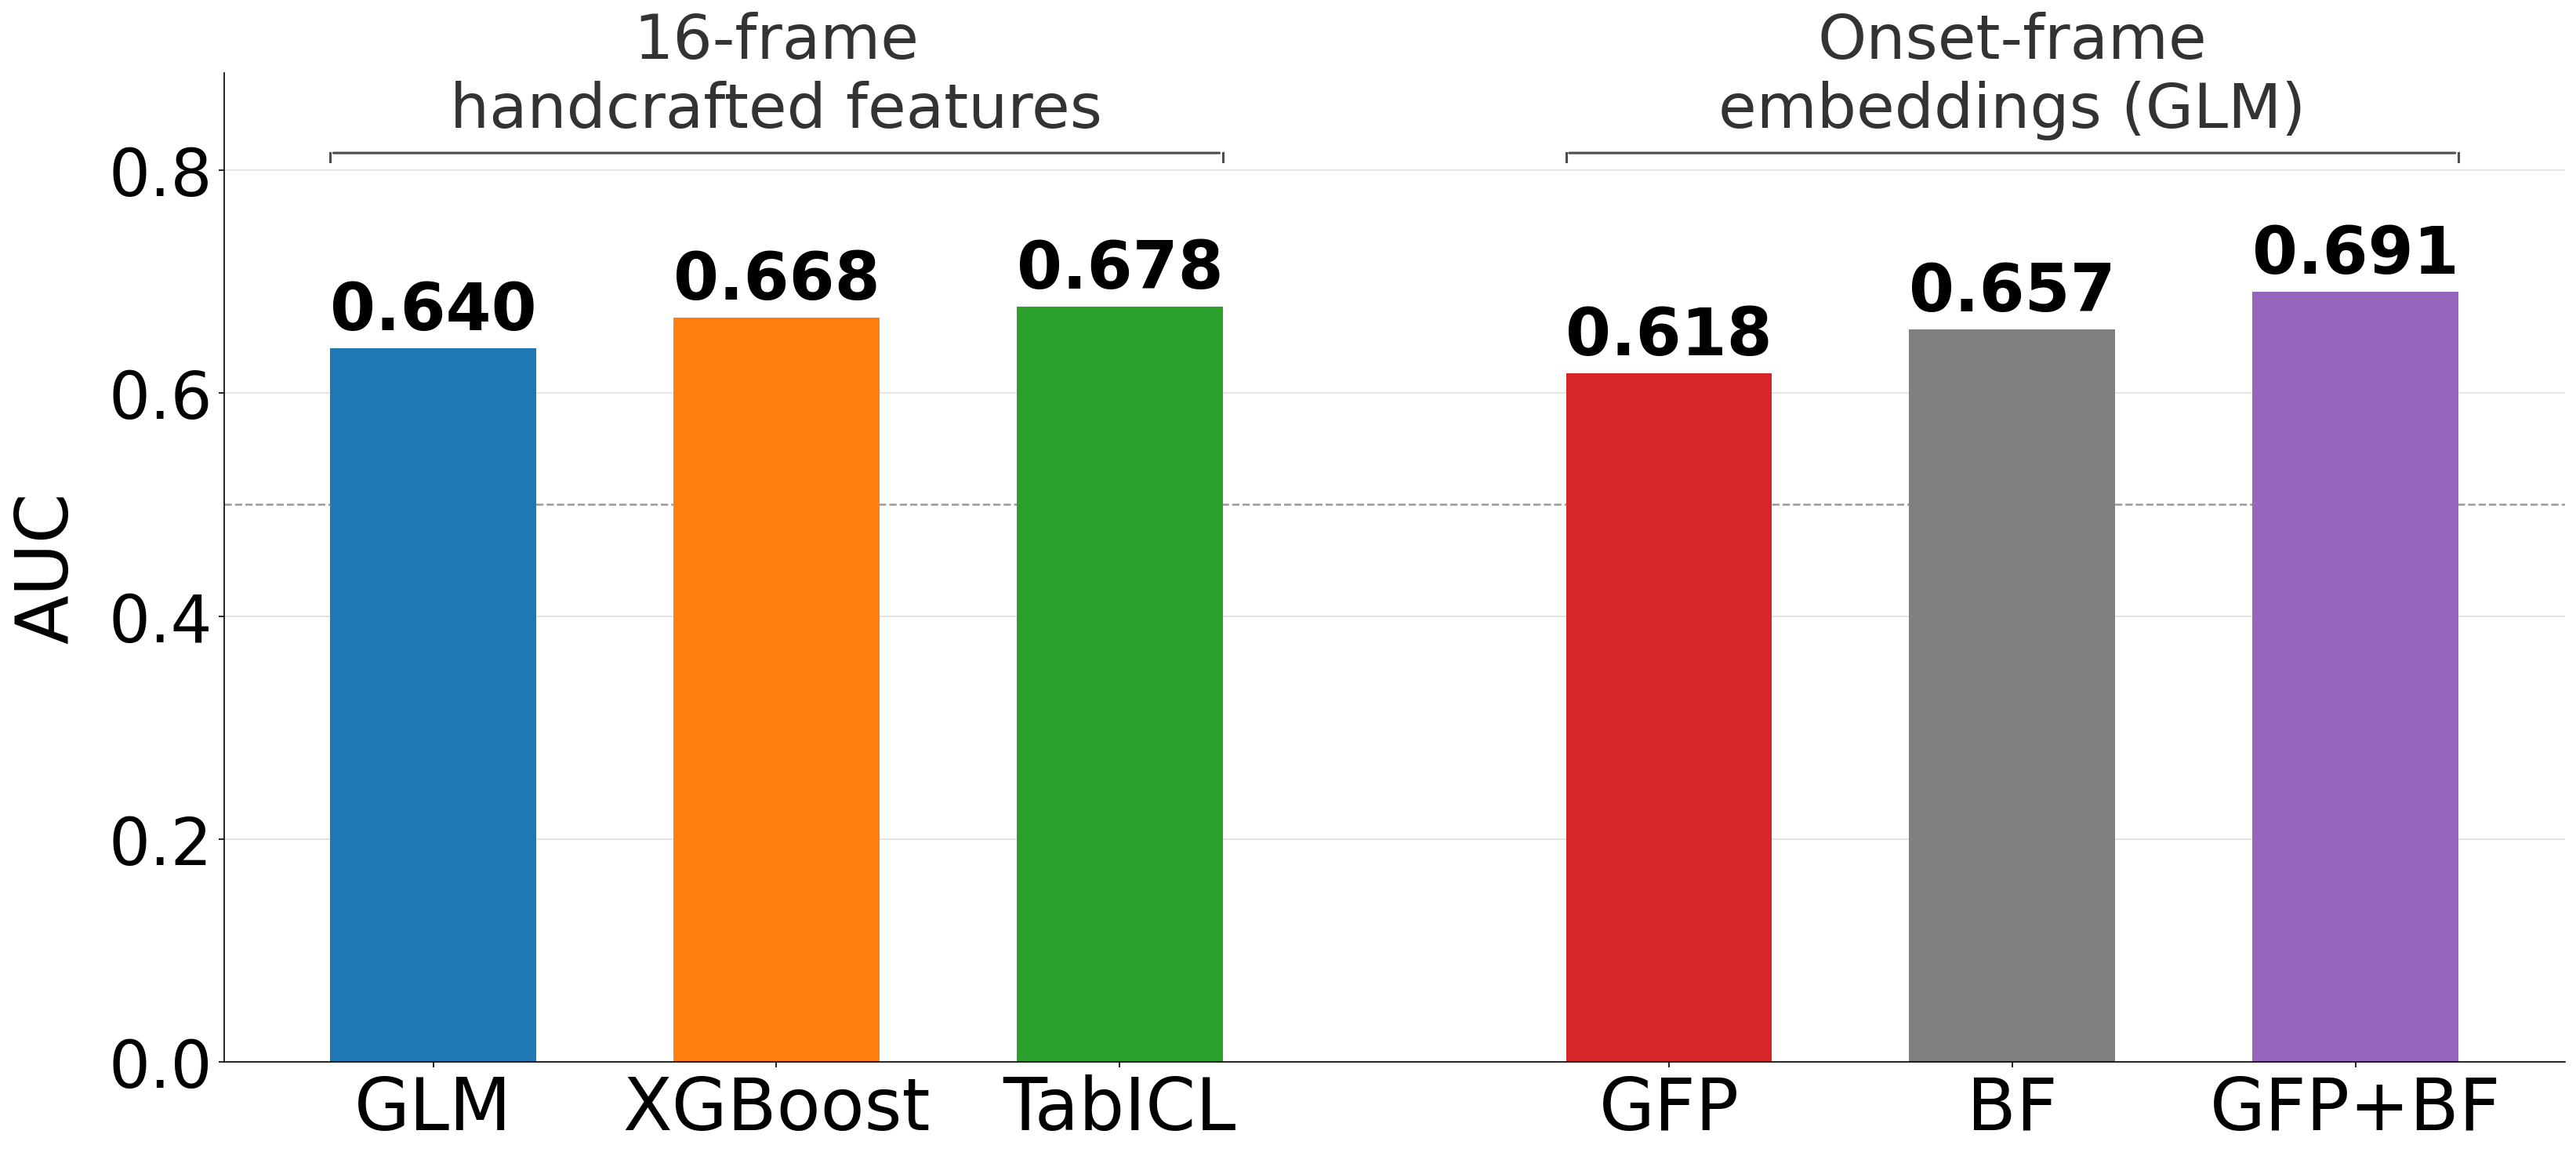

The Python source for this figure:
"""
Figure 5: Classification AUC comparison.
Group 1 — 16-frame tabular features: GLM, XGBoost, TabICL.
Group 2 — Onset-frame embeddings (GLM): GFP top-20, BF top-20, GFP+BF top-40.
A2+A3 dataset, no half-movie filter (n=525).
"""

import numpy as np
import matplotlib
matplotlib.use("Agg")
import matplotlib.pyplot as plt
import os

# ── data ──────────────────────────────────────────────────────────────────────
# Group 1: 16-frame tabular (from BluetoRed_analysis)
TAB_LABELS = ["GLM", "XGBoost", "TabICL"]
TAB_AUC    = [0.6405, 0.6678, 0.6777]
TAB_COLORS = ["#1f77b4", "#ff7f0e", "#2ca02c"]

# Group 2: onset-frame embeddings, GLM (from GFP_BF_Fusion a2a3_combined_metrics.csv, no HMF)
EMB_LABELS = ["GFP", "BF", "GFP+BF"]
EMB_AUC    = [0.618,  0.657, 0.691]
EMB_COLORS = ["#d62728", "#7f7f7f", "#9467bd"]

# ── layout ────────────────────────────────────────────────────────────────────
FONTSIZE = 44
GAP      = 0.6    # extra gap between groups (in bar-width units)
BAR_W    = 0.6

n1, n2 = len(TAB_LABELS), len(EMB_LABELS)
x1 = np.arange(n1, dtype=float)
x2 = np.arange(n2, dtype=float) + n1 + GAP   # shift right by group size + gap

fig, ax = plt.subplots(figsize=(22, 10))

# Group 1 bars
for x, val, color in zip(x1, TAB_AUC, TAB_COLORS):
    bar = ax.bar(x, val, width=BAR_W, color=color, linewidth=0)
    ax.text(x, val + 0.005, f"{val:.3f}", ha="center", va="bottom",
            fontsize=FONTSIZE - 4, fontweight="bold")

# Group 2 bars
for x, val, color in zip(x2, EMB_AUC, EMB_COLORS):
    bar = ax.bar(x, val, width=BAR_W, color=color, linewidth=0)
    ax.text(x, val + 0.005, f"{val:.3f}", ha="center", va="bottom",
            fontsize=FONTSIZE - 4, fontweight="bold")

# ── x-axis labels ─────────────────────────────────────────────────────────────
all_x      = np.concatenate([x1, x2])
all_labels = TAB_LABELS + EMB_LABELS
ax.set_xticks(all_x)
ax.set_xticklabels(all_labels, fontsize=FONTSIZE)

# ── group bracket annotations ─────────────────────────────────────────────────
y_bracket = max(TAB_AUC + EMB_AUC) * 1.18
y_text    = y_bracket + 0.012

def draw_bracket(ax, x_left, x_right, y, color="0.3"):
    ax.annotate("", xy=(x_right + BAR_W/2, y), xytext=(x_left - BAR_W/2, y),
                arrowprops=dict(arrowstyle="-", color=color, lw=1.5))
    ax.plot([x_left - BAR_W/2, x_left - BAR_W/2], [y - 0.008, y], color=color, lw=1.5)
    ax.plot([x_right + BAR_W/2, x_right + BAR_W/2], [y - 0.008, y], color=color, lw=1.5)

draw_bracket(ax, x1[0], x1[-1], y_bracket)
draw_bracket(ax, x2[0], x2[-1], y_bracket)

ax.text((x1[0] + x1[-1]) / 2, y_text, "16-frame\nhandcrafted features",
        ha="center", va="bottom", fontsize=FONTSIZE - 6, color="0.2")
ax.text((x2[0] + x2[-1]) / 2, y_text, "Onset-frame\nembeddings (GLM)",
        ha="center", va="bottom", fontsize=FONTSIZE - 6, color="0.2")

# ── axes ──────────────────────────────────────────────────────────────────────
ax.set_ylabel("AUC", fontsize=FONTSIZE, labelpad=16)
ax.set_ylim(0, y_text + 0.06)
ax.tick_params(axis="y", labelsize=FONTSIZE - 4)
ax.axhline(0.5, color="0.6", linewidth=1.2, linestyle="--", zorder=0)
ax.yaxis.grid(True, color="0.88", linewidth=0.8, zorder=0)
ax.set_axisbelow(True)
ax.spines["top"].set_visible(False)
ax.spines["right"].set_visible(False)

plt.tight_layout()

script_dir = os.path.dirname(os.path.abspath(__file__))
fig.savefig(os.path.join(script_dir, "fig5_auc_comparison.pdf"), bbox_inches="tight")
fig.savefig(os.path.join(script_dir, "fig5_auc_comparison.png"), dpi=150, bbox_inches="tight")
print("Saved fig5.")
